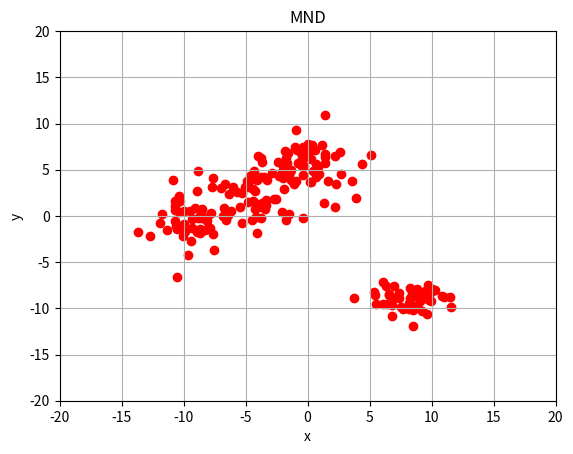

Recreate this plot in Python. (Note: this script raises an exception after producing the figure.)
# -*- coding: utf-8 -*-

# EMアルゴリズム（混合正規分布(二変量)）

import sys
import os
import numpy as np
import random
import matplotlib.pyplot as plt
import scipy.stats as st

# 正規分布の個数
K = 4

# 特徴数（このプログラムはD=2のみ）
D = 2

# 正規分布一つあたりのデータ数
P = 50

# 全データ数
N = K*P

# 正規分布（多変量）
def mnd(x, ave, cov):
    a = np.sqrt( np.linalg.det(cov)*(2*np.pi)**cov.ndim)
    b = np.reshape( x-ave , (D,1) )
    bT = np.reshape( x-ave , (1,D) )
    c = -0.5 * np.dot( np.dot( bT , np.linalg.inv(cov) ) , b )
    return np.exp(c)/a

#平均，分散共分散行列
average = np.zeros( (K,D) , dtype=np.float32 )
cov = np.zeros( (K,D,D) , dtype=np.float32 )

# 平均，標準偏差の設定
for k in range(K):
    for d in range(D):
        a = (np.random.rand() - 0.5) * 20.0
        average[k][d] = a

    for i in range(D):
        for j in range(D):
            s = np.random.randint( 1 , 5 )
            if i == j:
                cov[k][i][j] = s

# データ（全データ数，特徴数）
data = np.zeros( (N,D) , dtype=np.float32 )

# データの生成
for k in range(K):
    for p in range(P):
        data[k*P+p][0],data[k*P+p][1] = np.random.multivariate_normal(average[k],cov[k]).T

# グラフの描画
plt.figure()

# 散布図をプロットする
for n in range(N):
    plt.scatter(data[n][0],data[n][1],color="red")

# ラベル
plt.xlabel("x",size=10)
plt.ylabel("y",size=10)
plt.title( "MND" )

# 軸
plt.axis([-20.0,20.0,-20.0,20.0])
plt.grid(True)

# グラフの表示
plt.show()
plt.clf()

# 初期化(Q値，平均，分散共分散，重み）
Q = np.zeros((N, K),dtype=np.float64)
e_average = np.zeros((K,D),dtype=np.float64)
e_cov = np.zeros((K,D,D),dtype=np.float64)
e_lamda = np.zeros(K,dtype=np.float64)

for k in range(K):
    e_average[k] = random.choice(data)
    e_cov[k] = (np.cov(data , rowvar=0 , bias=1) )
    e_lamda[k] = 1/K

print( "平均 -> " , e_average )
print( "分散 -> " , e_cov )
print( "重み -> " , e_lamda )

# EMアルゴリズムにより，パラメータQ値（Q），平均ベクトル
#（e_average），分散共分散行列（e_cov），重み（e_lamda）
# を推定しなさい

LOOP = 10 #ループの回数

# EMアルゴリズム
for loop in range(LOOP):

    # E-step
    for i in range(N):
        temp = np.zeros(K,dtype=np.float64)
        sum_t = 0
        for k in range(K):

            # Nを求める
            temp[k] = mnd(data[i], e_average[k], e_cov[k])

            sum_t += ( temp[k] * e_lamda[k] )

        for k in range(K):
            Q[i][k] = ( temp[k] * e_lamda[k] ) / sum_t

    # M-step
    # 重みの更新
    for k in range(K):
            sum_Q = 0
            for i in range(N):
                sum_Q += Q[i][k]
            e_lamda[k] = sum_Q / N
    print( loop , ":lamda -> " , e_lamda )

    # 平均値の更新ß
    new_average = np.zeros((K, D),dtype=np.float32)
    for k in range(K):
        sum_q = 0
        sum_q1 = 0
        for i in range(N):
            sum_q += Q[i][k] * data[i]
            sum_q1 += Q[i][k]
        new_average[k] = sum_q / sum_q1
    print( loop , ":average -> " , new_average )

    # 標準偏差(分散共分散行列)の更新
    new_cov = np.zeros((K, D, D),dtype=np.float32)
    for k in range(K):
        sum_q = 0
        sum_q1 = 0
        for i in range(N):
            print("data[i]={}, average={}".format(data[i], e_average[k]))
            sum_q += Q[i][k] * np.dot((data[i] - e_average[k]), (data[i]-e_average[k]))
            sum_q1 += Q[i][k]
        new_cov[k] =  sum_q * 1.0 / sum_q1
    print( loop , ":cov -> " , new_cov )
    print( " ----- " )

    # 平均値，標準偏差を更新
    e_average = new_average.copy()
    e_cov = new_cov.copy()



# Q値が最大のクラスターを表示
for i in range(N):
    ans = np.argmax( Q[i,:] )
    print( i , ans )

# グラフの描画
plt.figure()

plt.subplot(2,1,1)

# 散布図をプロットする
plot_c = [ "red" , "orange" , "blue" , "green" , "pink" ]
plot_l = [ "class-1" , "class-2" , "class-3" , "class-4" , "clss-5" ]
for k in range(K):
    plt.scatter(data[k*P:(k+1)*P,0],y=data[k*P:(k+1)*P,1],color=plot_c[k],label=plot_l[k])

for k in range(K):
    plt.figtext((average[k][0]+20)/40,(average[k][1]+20)/40/2+0.5,plot_l[k],size=10)

# ラベル
plt.xlabel('x',size=10)
plt.ylabel('y',size=10)

# 軸
plt.axis([-20.0,20.0,-20.0,20.0])
plt.grid(True)
plt.legend()

plt.subplot(2,1,2)

# 散布図をプロットする
for i in range(N):
    ans = np.argmax( Q[i,:] )
    plt.scatter(data[i][0],data[i][1],color=plot_c[ans])

for k in range(K):
    plt.figtext((e_average[k][0]+20)/40,(e_average[k][1]+20)/40/2,plot_l[k],size=10)

# ラベル
plt.xlabel('x',size=10)
plt.ylabel('y',size=10)

# 軸
plt.axis([-20.0,20.0,-20.0,20.0])
plt.grid(True)

# 保存
plt.savefig("EM-result.png")
plt.show()
plt.clf()
